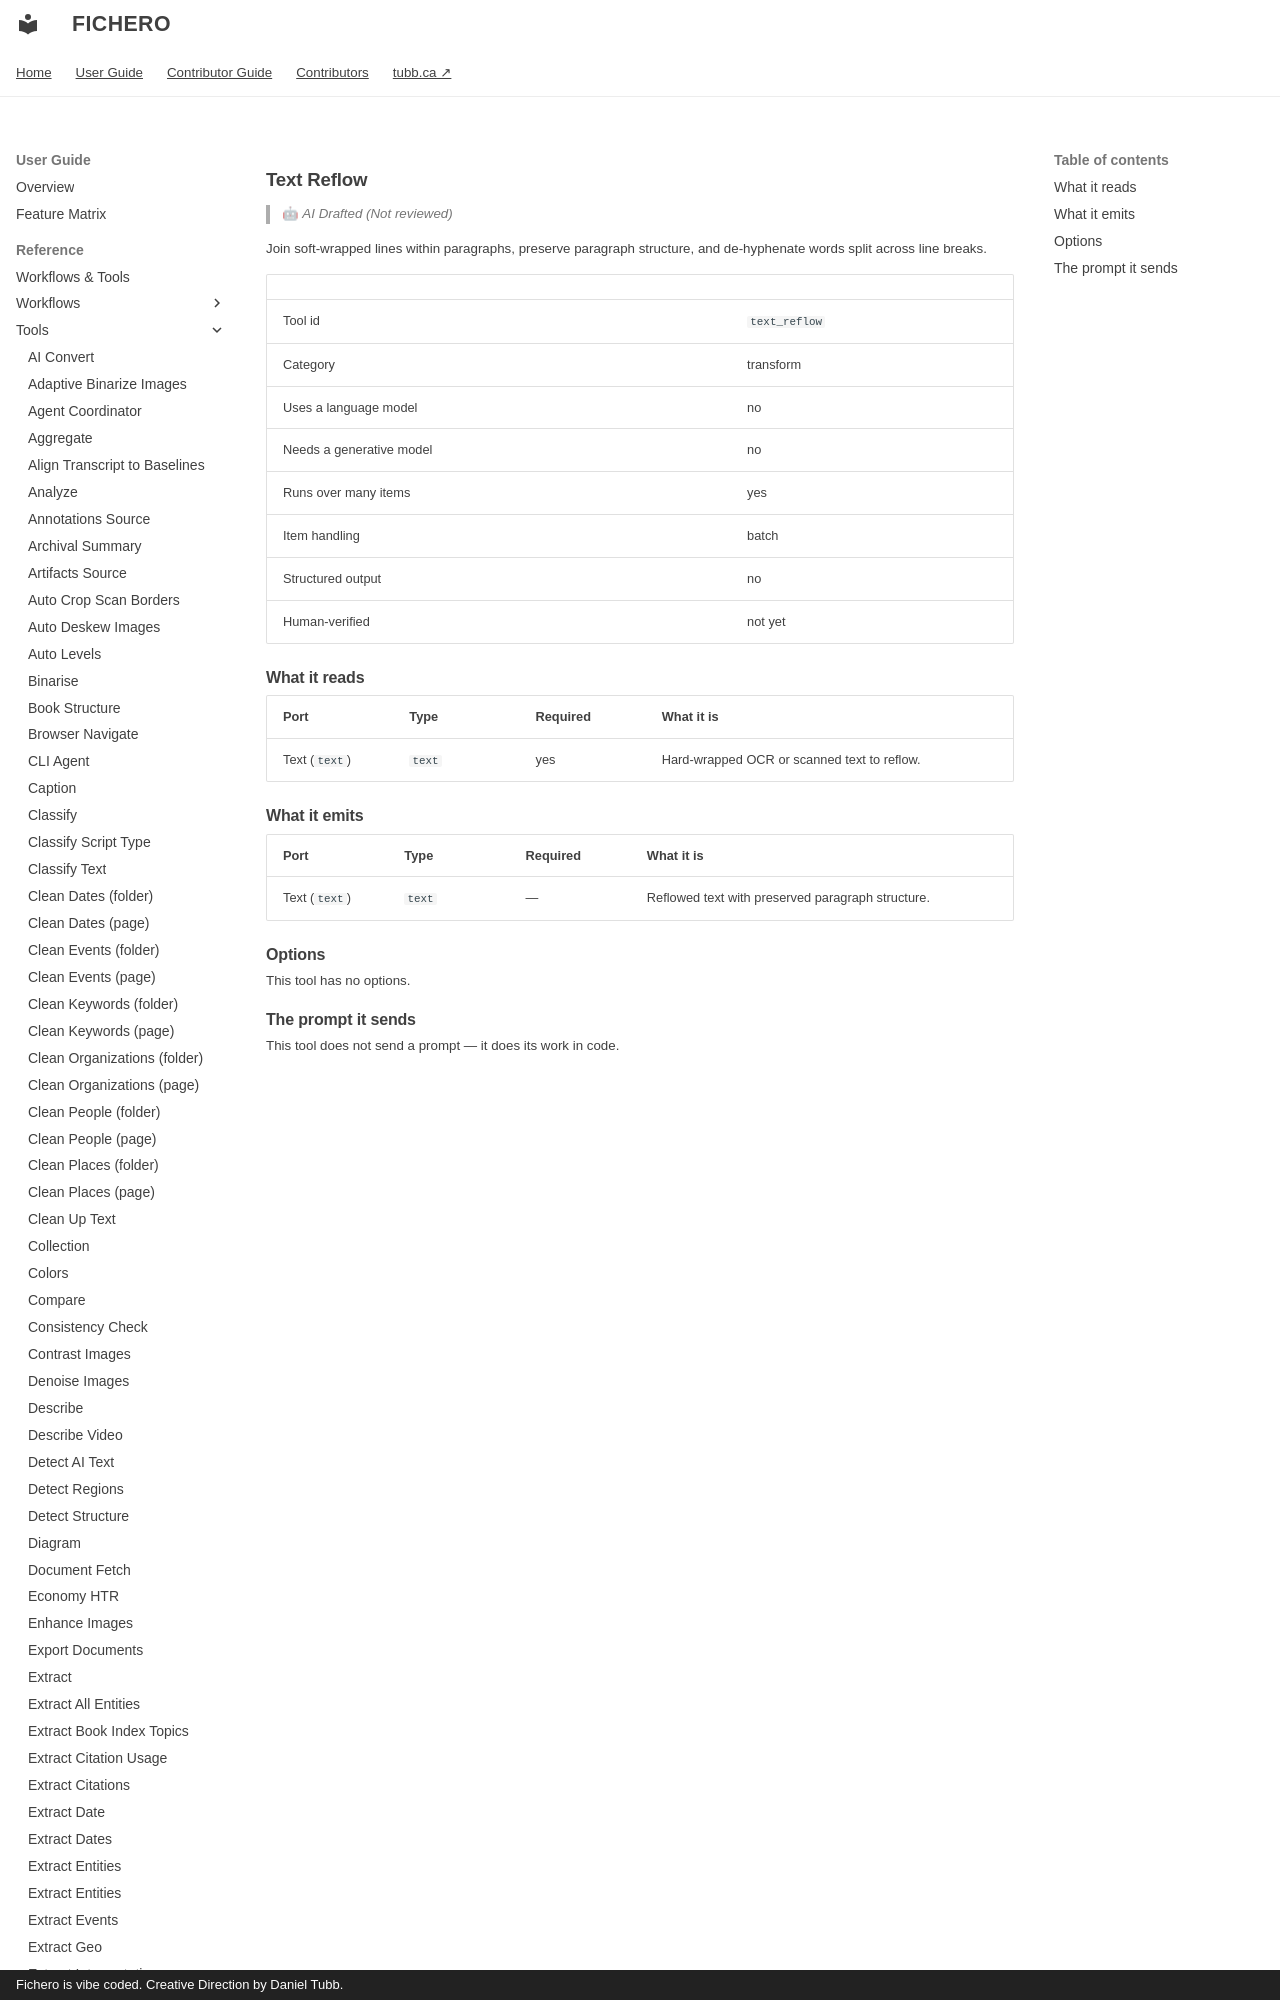

repository: dtubb/fichero · page: reference_manual/tool_references/tools/text_reflow/index.html · generator: mkdocs · copyright: Fichero is vibe coded. Creative Direction by Daniel Tubb.

<!-- GENERATED by scripts/generate_capability_reference.py — do not edit by hand. -->

# Text Reflow

> 🤖 *AI Drafted (Not reviewed)*

Join soft-wrapped lines within paragraphs, preserve paragraph structure, and de-hyphenate words split across line breaks.
